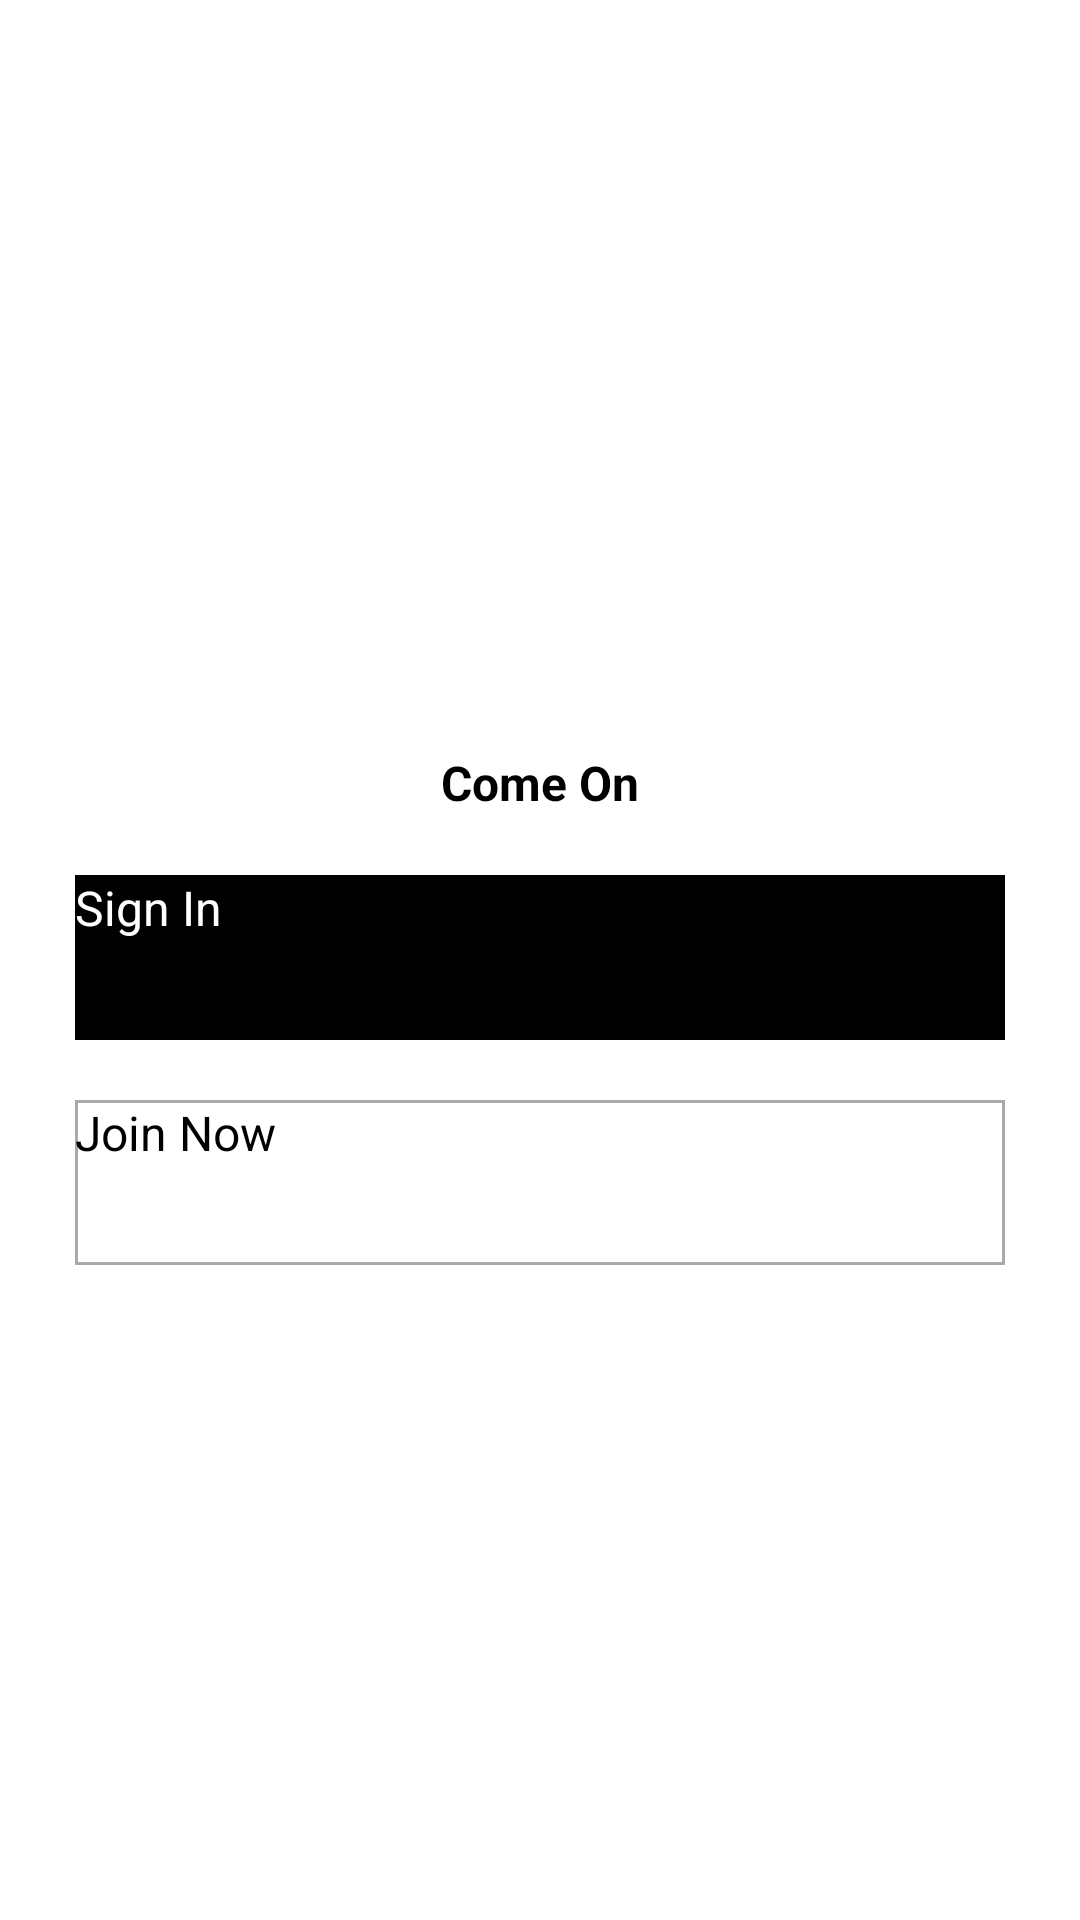

Layout XML and referenced resources for this Android screen:
<!-- AndroidManifest.xml: application theme Theme.DiabeticComa -->
<!-- res/layout/fragment_auth.xml -->
<?xml version="1.0" encoding="utf-8"?>
<androidx.constraintlayout.widget.ConstraintLayout xmlns:android="http://schemas.android.com/apk/res/android"
    xmlns:app="http://schemas.android.com/apk/res-auto"
    android:layout_width="match_parent"
    android:layout_height="match_parent">

    <TextView
        android:id="@+id/account_title_tv"
        android:layout_width="match_parent"
        android:layout_height="wrap_content"
        android:layout_marginTop="250dp"
        android:layout_marginBottom="10dp"
        android:gravity="center"
        android:text="@string/come_on"
        android:textColor="@color/black"
        android:textSize="16sp"
        android:textStyle="bold"
        app:layout_constraintEnd_toEndOf="parent"
        app:layout_constraintStart_toStartOf="parent"
        app:layout_constraintTop_toTopOf="parent" />


    <Button
        android:id="@+id/sign_in_button"
        android:layout_width="0dp"
        android:layout_height="55dp"
        android:layout_marginStart="25dp"
        android:layout_marginTop="20dp"
        android:layout_marginEnd="25dp"
        android:background="@color/black"
        android:text="@string/sign_in"
        android:textColor="@color/white"
        android:textSize="16sp"
        app:layout_constraintEnd_toEndOf="parent"
        app:layout_constraintStart_toStartOf="parent"
        app:layout_constraintTop_toBottomOf="@id/account_title_tv" />

    <Button
        android:id="@+id/join_button"
        android:layout_width="0dp"
        android:layout_height="55dp"
        android:layout_marginStart="25dp"
        android:layout_marginTop="20dp"
        android:layout_marginEnd="25dp"
        android:background="@drawable/join_button"
        android:text="@string/join_now"
        android:textColor="@color/black"
        android:textSize="16sp"
        app:layout_constraintEnd_toEndOf="parent"
        app:layout_constraintStart_toStartOf="parent"
        app:layout_constraintTop_toBottomOf="@id/sign_in_button" />

</androidx.constraintlayout.widget.ConstraintLayout>
<!-- resources referenced by this layout -->
<resources>
  <color name="black">#000000</color>
  <color name="white">#FFFFFF</color>
  <!-- drawable join_button (drawable) -->
  <?xml version="1.0" encoding="utf-8"?>
  <shape
      xmlns:android="http://schemas.android.com/apk/res/android"
      android:shape="rectangle">
      <solid
          android:color="@color/white"/>
  
      <stroke
          android:color="@color/darker_gray"
          android:width="1dp"/>
  </shape>
  <string name="come_on">Come On</string>
  <string name="join_now">Join Now</string>
  <string name="sign_in">Sign In</string>
  <style name="Theme.DiabeticComa" parent="Theme.MaterialComponents.DayNight.DarkActionBar">
          
          <item name="colorPrimary">@color/purple_200</item>
          <item name="colorPrimaryVariant">@color/purple_700</item>
          <item name="colorOnPrimary">@color/black</item>
          
          <item name="colorSecondary">@color/teal_200</item>
          <item name="colorSecondaryVariant">@color/teal_200</item>
          <item name="colorOnSecondary">@color/black</item>
          
          <item name="android:statusBarColor" tools:targetApi="l">?attr/colorPrimaryVariant</item>
          
      </style>
  <color name="darker_gray">#aaaaaa</color>
  <!-- not gathered from this repository: default colours our renderer supplied (Android Studio template values) -->
  <color name="purple_200">#FFBB86FC</color>
  <color name="purple_700">#FF3700B3</color>
  <color name="teal_200">#FF03DAC5</color>
</resources>
